Run: headless pygame with SDL's dummy video driver; simulated clock (each Clock.tick advances the game by its frame time, no real sleeping); random seed 0; keys injected as events and as key.get_pressed() state; no mouse input.
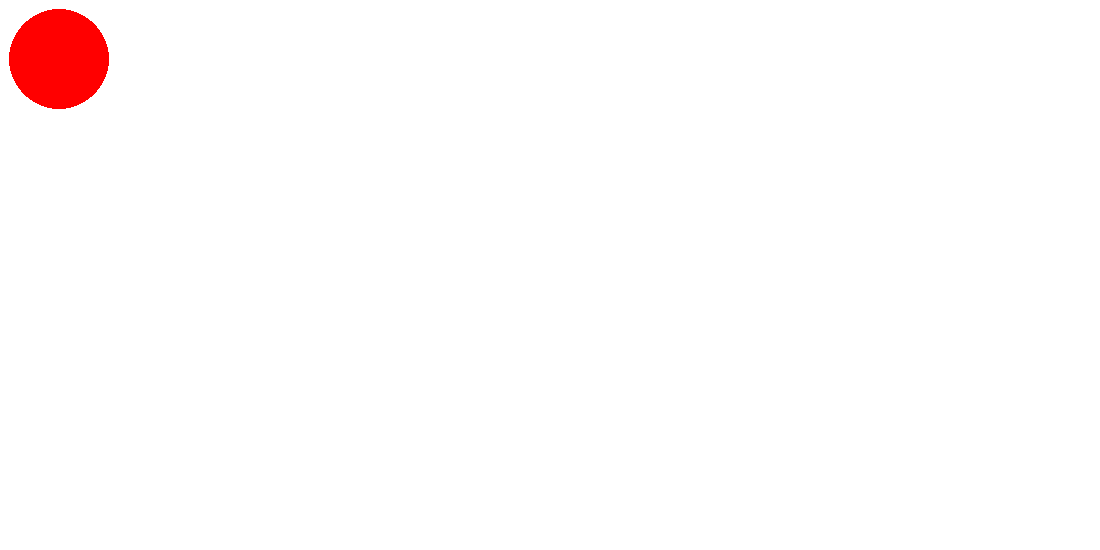
Frame 1 of 4 · flips 1–60 · no input
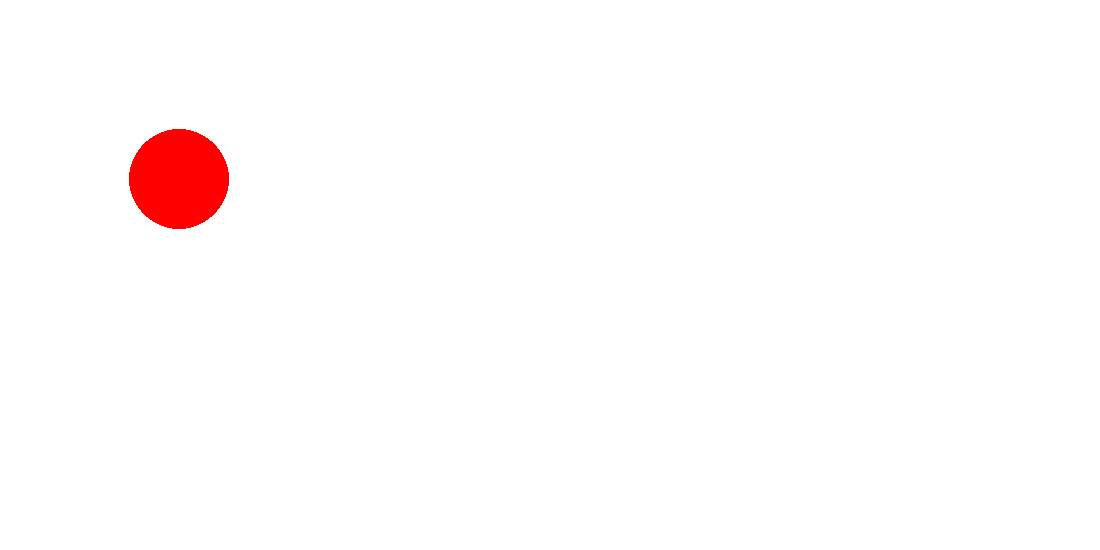
Frame 2 of 4 · flips 61–180 · tapped SPACE, RETURN · held RIGHT (→), D
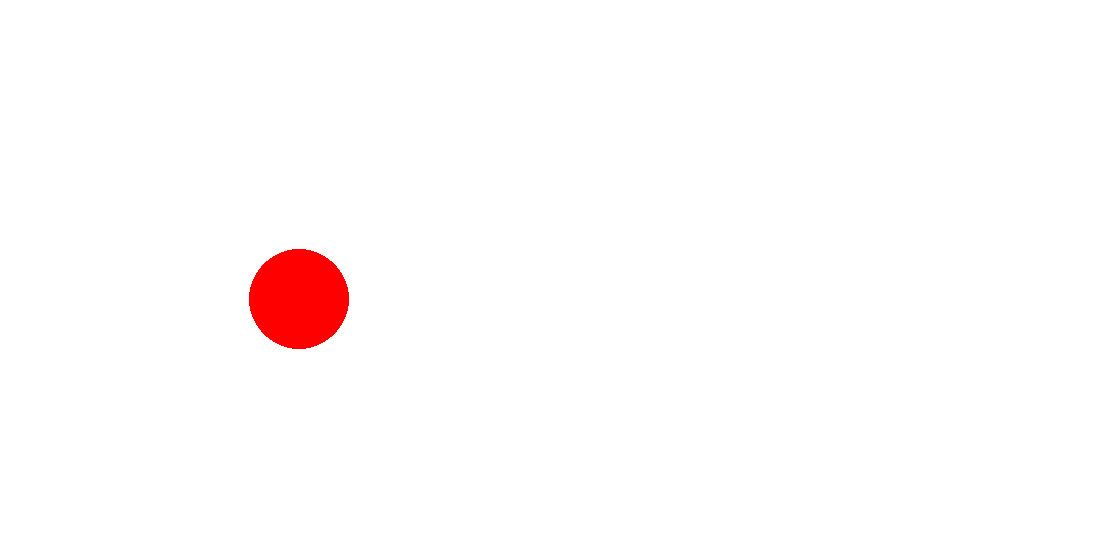
Frame 3 of 4 · flips 181–300 · held DOWN (↓), S
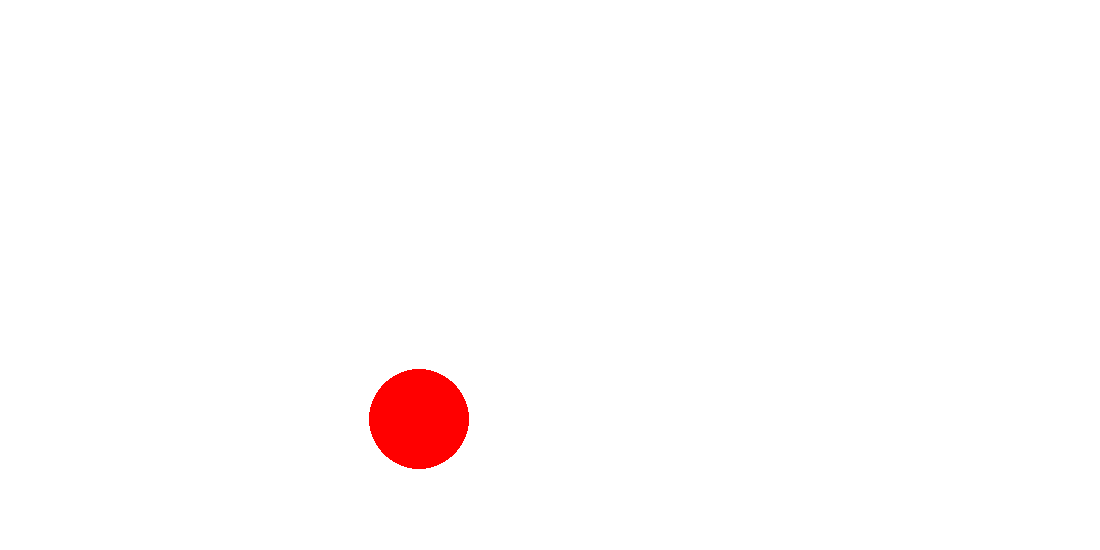
Frame 4 of 4 · flips 301–420 · held LEFT (←), A, UP (↑), W

The pygame program that drew these frames:

import pygame
import random
pygame.init()

width = 1100
height = 550

screen = pygame.display.set_mode((width,height))

white = 255,255,255
red = 255,0,0

ballX = 0
ballY = 0
moveX = 1
moveY = 1
radius = 50
while True:
    for event in pygame.event.get():
        if event.type == pygame.QUIT:
            pygame.quit()
            quit()

    screen.fill(white)
    pygame.draw.circle(screen,red,(ballX,ballY),radius)

    ballX += moveX
    ballY += moveY

    if ballX > width - radius:
        moveX = -1
    elif ballX < radius:
        moveX = 1
    elif ballY > height - radius:
        moveY = -1
    elif ballY < radius:
        moveY = 1

    pygame.display.flip()
